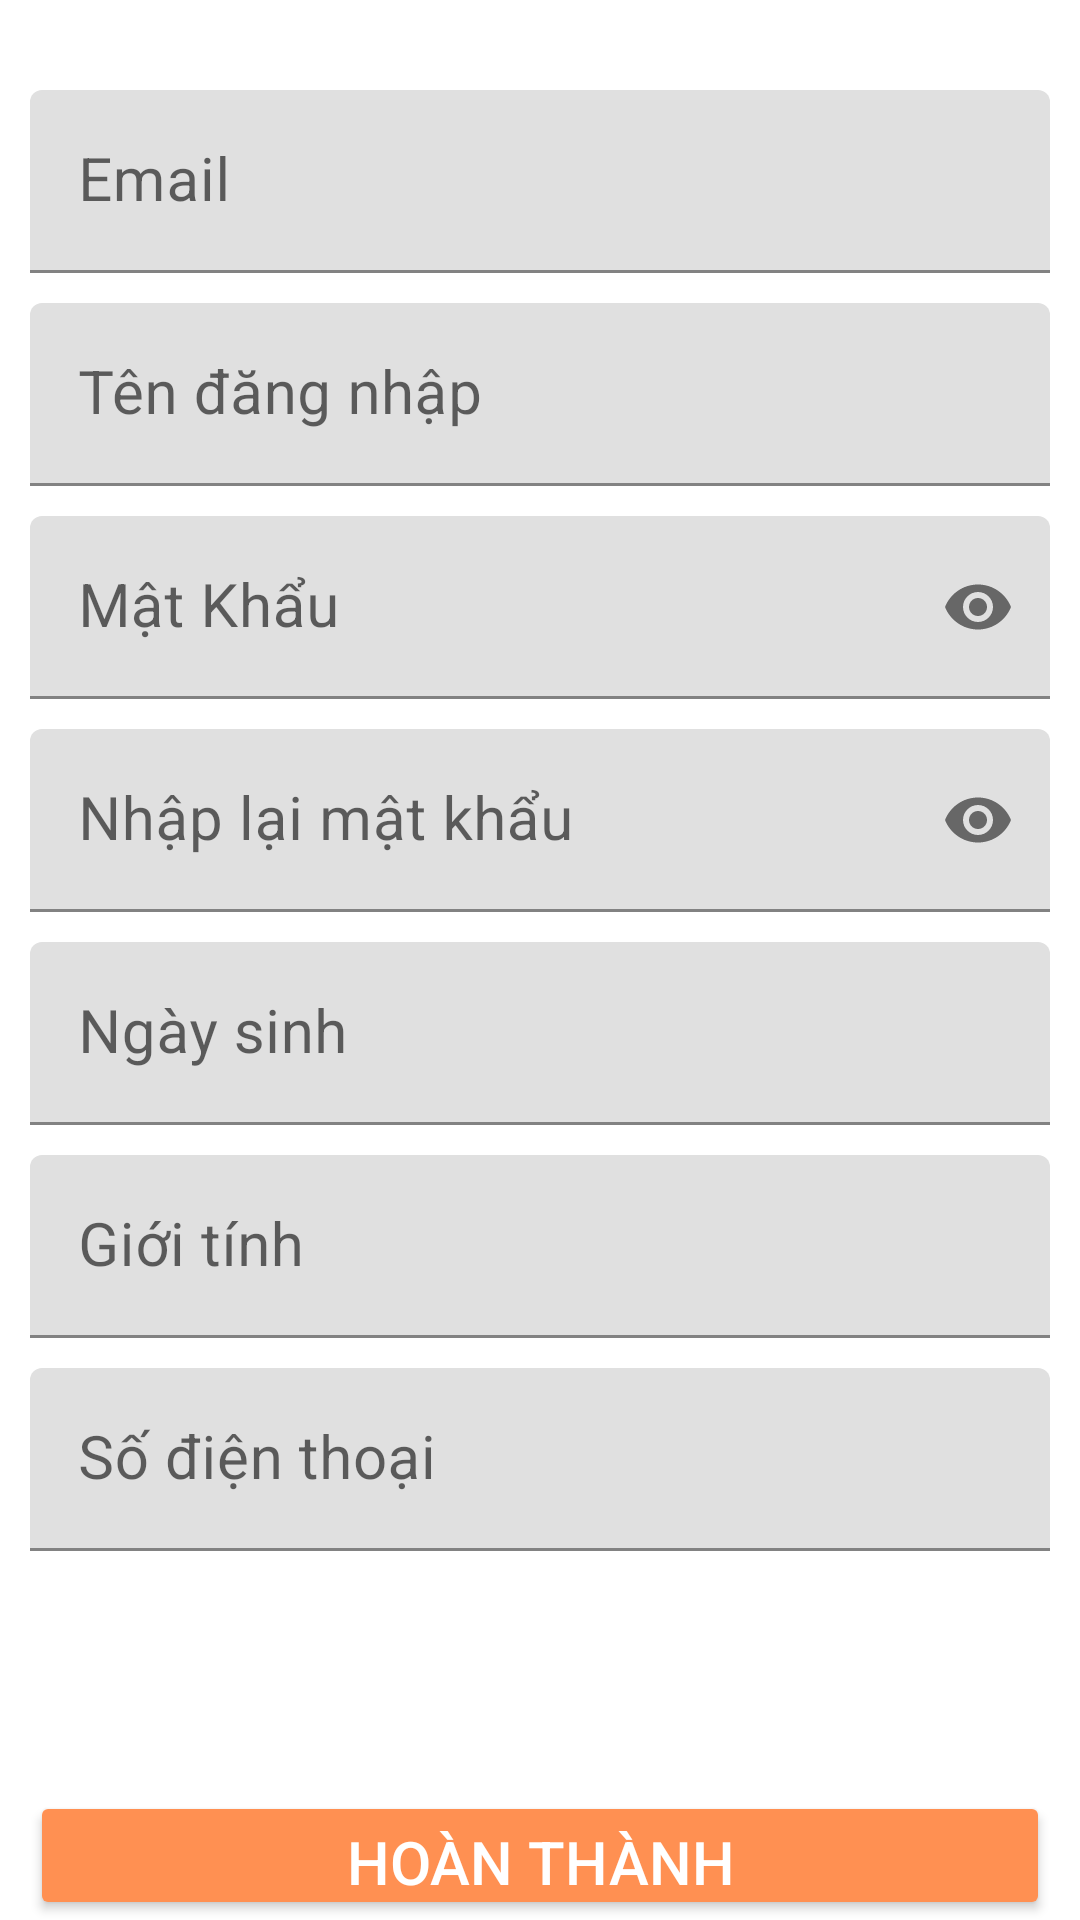

Layout XML and referenced resources for this Android screen:
<!-- AndroidManifest.xml: application theme Theme.MyApp -->
<!-- res/layout/activity_dangki.xml -->
<?xml version="1.0" encoding="utf-8"?>
<LinearLayout xmlns:android="http://schemas.android.com/apk/res/android"
    xmlns:app="http://schemas.android.com/apk/res-auto"
    xmlns:tools="http://schemas.android.com/tools"
    android:layout_width="match_parent"
    android:layout_height="wrap_content"
    android:orientation="vertical"
    tools:context=".dangki">

    
    <com.google.android.material.textfield.TextInputLayout
        android:id="@+id/DangKiEmail"
        android:layout_width="match_parent"
        android:layout_height="wrap_content"
        android:layout_marginLeft="10dp"
        android:layout_marginTop="30dp"
        android:layout_marginRight="10dp">
        <com.google.android.material.textfield.TextInputEditText
            android:layout_width="match_parent"
            android:layout_height="wrap_content"
            android:hint="Email"
            android:inputType="text"
            android:textSize="20dp" />
    </com.google.android.material.textfield.TextInputLayout>

    
    <com.google.android.material.textfield.TextInputLayout
        android:id="@+id/TenDangNhap"
        android:layout_width="match_parent"
        android:layout_height="wrap_content"
        android:layout_marginLeft="10dp"
        android:layout_marginTop="10dp"
        android:layout_marginRight="10dp">
        <com.google.android.material.textfield.TextInputEditText
            android:layout_width="match_parent"
            android:layout_height="wrap_content"
            android:hint="Tên đăng nhập"
            android:inputType="text"
            android:textSize="20dp" />
    </com.google.android.material.textfield.TextInputLayout>

    
    <com.google.android.material.textfield.TextInputLayout
        android:id="@+id/MatKhau"
        android:layout_width="match_parent"
        android:layout_height="wrap_content"
        android:layout_marginLeft="10dp"
        android:layout_marginTop="10dp"
        android:layout_marginRight="10dp"
        app:passwordToggleEnabled="true">
        <com.google.android.material.textfield.TextInputEditText
            android:layout_width="match_parent"
            android:layout_height="wrap_content"
            android:hint="Mật Khẩu"
            android:inputType="textPassword"
            android:textSize="20dp" />
    </com.google.android.material.textfield.TextInputLayout>

    
    <com.google.android.material.textfield.TextInputLayout
        android:id="@+id/NhapLaiMatKhau"
        android:layout_width="match_parent"
        android:layout_height="wrap_content"
        android:layout_marginLeft="10dp"
        android:layout_marginTop="10dp"
        android:layout_marginRight="10dp"
        app:passwordToggleEnabled="true">
        <com.google.android.material.textfield.TextInputEditText
            android:layout_width="match_parent"
            android:layout_height="wrap_content"
            android:hint="Nhập lại mật khẩu"
            android:inputType="textPassword"
            android:textSize="20dp" />
    </com.google.android.material.textfield.TextInputLayout>

    
    <com.google.android.material.textfield.TextInputLayout
        android:id="@+id/NgaySinh"
        android:layout_width="match_parent"
        android:layout_height="wrap_content"
        android:layout_marginLeft="10dp"
        android:layout_marginTop="10dp"
        android:layout_marginRight="10dp">
        <com.google.android.material.textfield.TextInputEditText
            android:layout_width="match_parent"
            android:layout_height="wrap_content"
            android:hint="Ngày sinh"
            android:inputType="date"
            android:textSize="20dp" />
    </com.google.android.material.textfield.TextInputLayout>

    
    <com.google.android.material.textfield.TextInputLayout
        android:id="@+id/GioiTinh"
        android:layout_width="match_parent"
        android:layout_height="wrap_content"
        android:layout_marginLeft="10dp"
        android:layout_marginTop="10dp"
        android:layout_marginRight="10dp">
        <com.google.android.material.textfield.TextInputEditText
            android:layout_width="match_parent"
            android:layout_height="wrap_content"
            android:hint="Giới tính"
            android:inputType="text"
            android:textSize="20dp" />
    </com.google.android.material.textfield.TextInputLayout>

    
    <com.google.android.material.textfield.TextInputLayout
        android:id="@+id/SDT"
        android:layout_width="match_parent"
        android:layout_height="wrap_content"
        android:layout_marginLeft="10dp"
        android:layout_marginTop="10dp"
        android:layout_marginRight="10dp">
        <com.google.android.material.textfield.TextInputEditText
            android:layout_width="match_parent"
            android:layout_height="wrap_content"
            android:hint="Số điện thoại"
            android:inputType="number"
            android:textSize="20dp" />
    </com.google.android.material.textfield.TextInputLayout>

    
    <Button
        android:id="@+id/HoanThanh"
        android:layout_width="match_parent"
        android:layout_height="wrap_content"
        android:layout_marginLeft="10dp"
        android:layout_marginTop="80dp"
        android:layout_marginRight="10dp"
        android:backgroundTint="#FF9052"
        android:gravity="center"
        android:text="HOÀN THÀNH"
        android:textColor="@color/white"
        android:textSize="20dp" />
</LinearLayout>
<!-- resources referenced by this layout -->
<resources>
  <color name="white">#FFFFFFFF</color>
  <style name="Theme.MyApp" parent="Theme.MaterialComponents.DayNight.DarkActionBar">
          
          <item name="colorPrimary">@color/main</item>
          <item name="colorPrimaryVariant">@color/purple_700</item>
          <item name="colorOnPrimary">@color/white</item>
          
          <item name="colorSecondary">@color/teal_200</item>
          <item name="colorSecondaryVariant">@color/teal_700</item>
          <item name="colorOnSecondary">@color/black</item>
          
          <item name="android:statusBarColor" tools:targetApi="l">?attr/colorPrimaryVariant</item>
          
      </style>
  <color name="main">#FF9052</color>
  <color name="purple_700">#FF3700B3</color>
  <color name="teal_200">#FF03DAC5</color>
  <color name="teal_700">#FF018786</color>
  <color name="black">#FF000000</color>
</resources>
